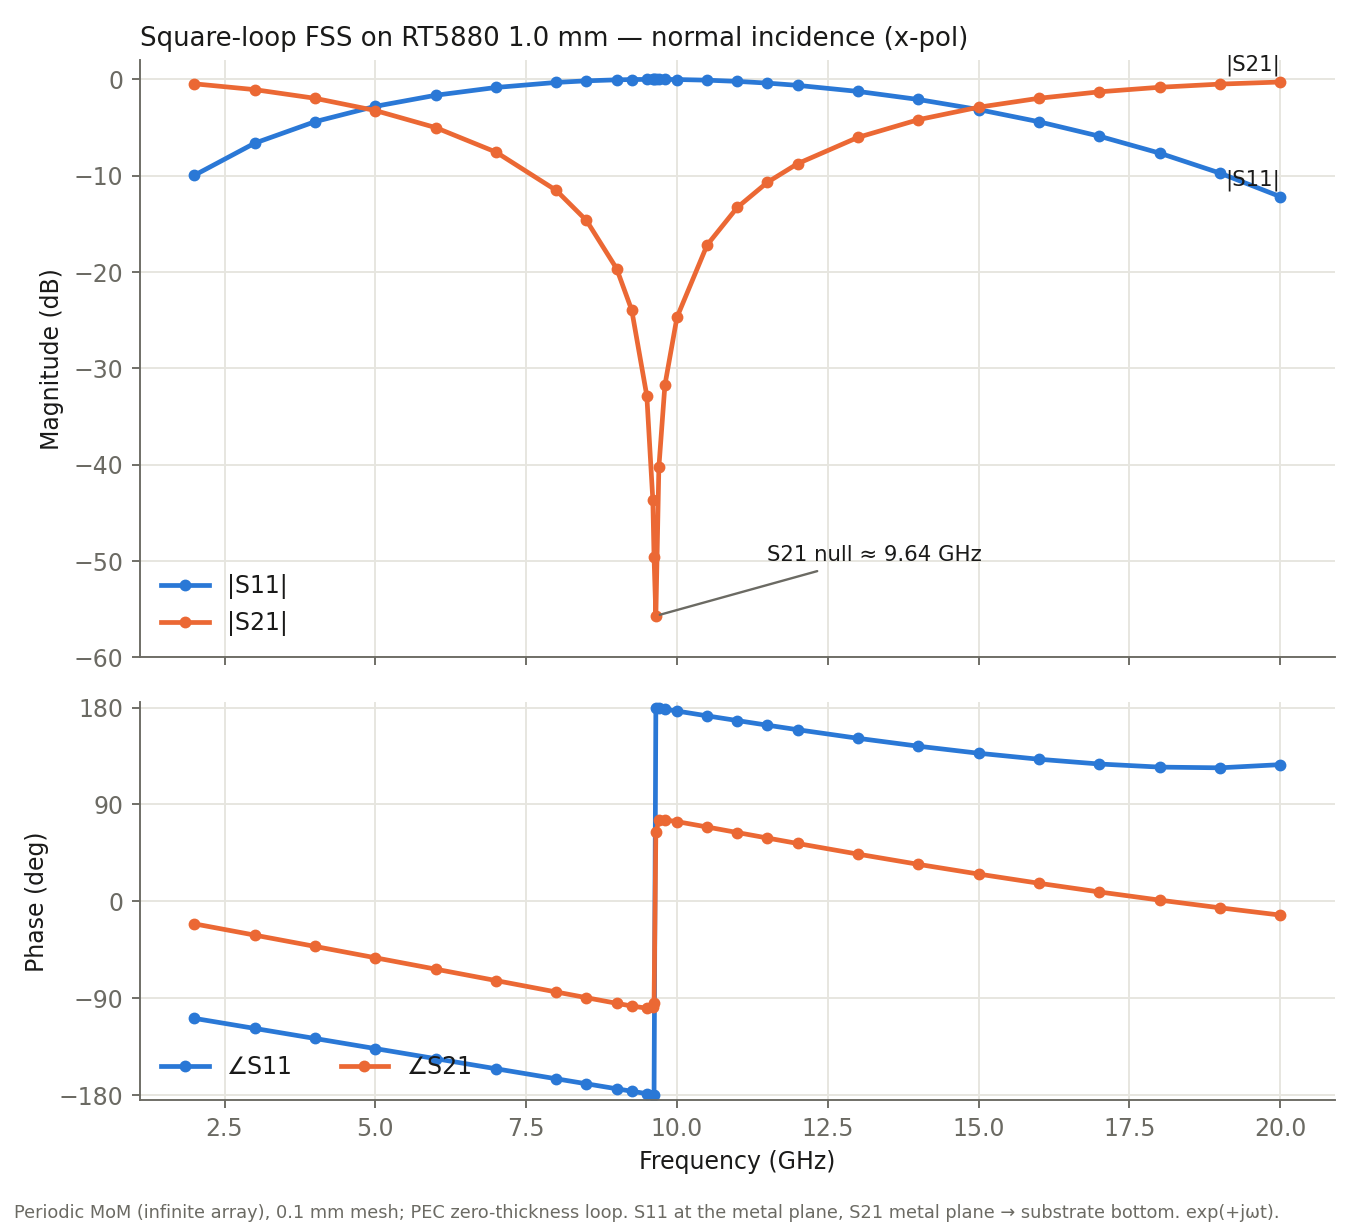

Source data for this figure (header and first rows):
# Square-loop FSS, plane wave at normal incidence, x-polarised (y identical by symmetry)
# Unit cell 10 x 10 mm; loop outer 8.8 m…, inner 6.6 mm (1.1 mm strip); Rogers RT/d…, tan_d 0.0009), no ground
# Periodic MoM, 0.1 mm mesh (100 x 100), Floquet order 100; metal PEC zero-thickn…
# S11 referenced at the metal plane (top…
freq_GHz, S11_dB, S11_deg, S21_dB, S21_deg, S11_re, S11_im, S21_re, S21_im
2, -9.958, -108.7, -0.464, -20.93, -0.1021, -0.3009, 0.8854, -0.3386
3, -6.624, -118.1, -1.068, -31.41, -0.2197, -0.4115, 0.7547, -0.4609
4, -4.391, -127.5, -1.969, -41.91, -0.3668, -0.4789, 0.5932, -0.5325
5, -2.801, -136.8, -3.237, -52.45, -0.5282, -0.4957, 0.4198, -0.5462
6, -1.652, -146.2, -5.009, -63.02, -0.687, -0.4601, 0.2549, -0.5006
7, -0.844, -155.6, -7.551, -73.63, -0.826, -0.3756, 0.1182, -0.4022
8, -0.320, -164.9, -11.53, -84.25, -0.9305, -0.2512, 0.02656, -0.2638
8.5, -0.155, -169.5, -14.65, -89.54, -0.966, -0.1785, 0.001487, -0.1852
9, -0.051, -174.2, -19.65, -94.76, -0.989, -0.1013, -0.008643, -0.1038
9.25, -0.021, -176.4, -23.95, -97.27, -0.9957, -0.06194, -0.008033, -0.06297
9.5, -0.006, -178.7, -32.84, -99.28, -0.9991, -0.02232, -0.003676, -0.0225
9.6, -0.004, -179.6, -43.67, -97.85, -0.9995, -0.006455, -0.000895, -0.006489
9.62, -0.003, -179.8, -49.59, -94.65, -0.9997, -0.003141, -0.000269, -0.003302
9.65, -0.003, 179.9, -55.74, 64.01, -0.9997, 0.001570, 0.000715, 0.001467
9.7, -0.004, 179.5, -40.26, 75.25, -0.9995, 0.009420, 0.002471, 0.009386
9.8, -0.006, 178.6, -31.73, 75.67, -0.999, 0.02529, 0.006413, 0.02511
10, -0.018, 176.8, -24.7, 74.05, -0.9963, 0.05658, 0.016, 0.056
10.5, -0.087, 172.3, -17.19, 69.03, -0.9811, 0.133, 0.04946, 0.1291
11, -0.212, 167.9, -13.29, 63.89, -0.9542, 0.2046, 0.09526, 0.1944
11.5, -0.391, 163.6, -10.68, 58.78, -0.9171, 0.2699, 0.1515, 0.25
12, -0.625, 159.4, -8.752, 53.72, -0.8712, 0.3271, 0.216, 0.2943
13, -1.253, 151.4, -6.025, 43.84, -0.7603, 0.4139, 0.3605, 0.3461
14, -2.090, 144.1, -4.188, 34.35, -0.6369, 0.4609, 0.5098, 0.3484
15, -3.138, 137.6, -2.894, 25.32, -0.5142, 0.4702, 0.6478, 0.3065
16, -4.402, 132, -1.965, 16.76, -0.4029, 0.4479, 0.7637, 0.23
17, -5.897, 127.6, -1.297, 8.70, -0.3092, 0.402, 0.8514, 0.1303
18, -7.655, 124.7, -0.823, 1.12, -0.2357, 0.3406, 0.9094, 0.01778
19, -9.727, 124, -0.495, -6.03, -0.1825, 0.2705, 0.9394, -0.09923
20, -12.17, 127, -0.278, -12.79, -0.148, 0.1968, 0.9445, -0.2144
